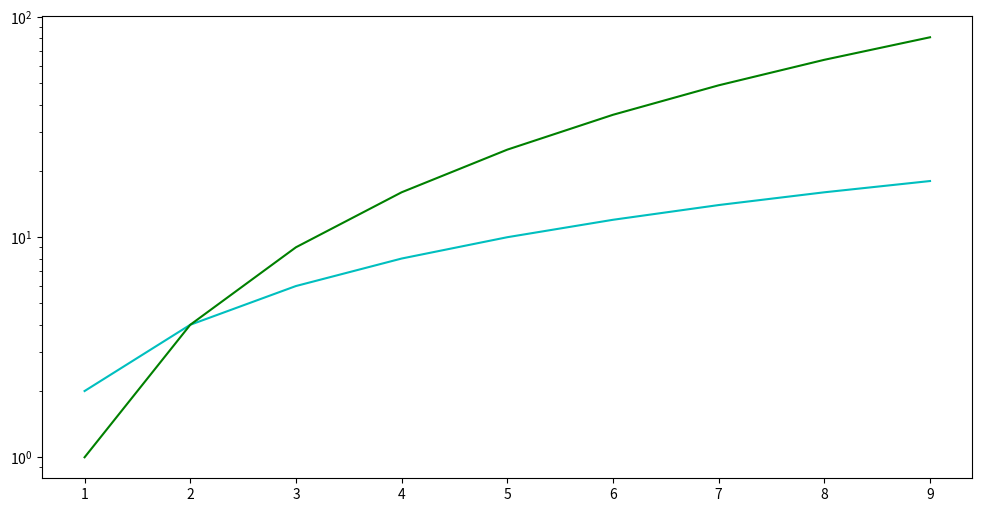

Reproduce this figure in Python.
#!/usr/bin/env python3
# -*- coding: utf-8 -*-
# [redacted]
## My matplotlib skeleton code for a simple plot


import sys
import matplotlib
import matplotlib.pyplot as plt
import numpy as np


if __name__ == '__main__':
	
	fig = plt.figure(figsize=(12,6))		# Figsize in inches
	ax = fig.add_subplot(111)
	
	## Set Log scaling, if needed
	#ax.set_xscale("log")
	ax.set_yscale("log")
	
	
	## Mainipulate ticks
	#delta = float(extend[1] - extend[0]) / float(ticks)
	#x_ticks = [extend[0]+x*delta for x in range(ticks+1) ]
	#ax.get_xaxis().set_ticks(x_ticks)
	
	## Set axis limits
	#ax.set_ylim(1e-1, 1e3) # <--
	#ax.set_xlim(1, 10)

	## Set labels and titles
	#ax.set_xlabel("Length [cm s$^{-1}$]")		# Between $ is LaTeX
	#ax.set_ylabel("Ticks [1]")
	#ax.set_title("Title")
	
	x = np.arange(1.0, 10.0, 1.0)
	y1 = x * 2
	y2 = x*x
	
	## Create plot
	ax.plot(x, y1, "c-", x, y2, "g-")
	
	## Eventually, save to file
	#fig.savefig("file.png", dpi=100,papertype="A4",format=format)
	plt.show()
